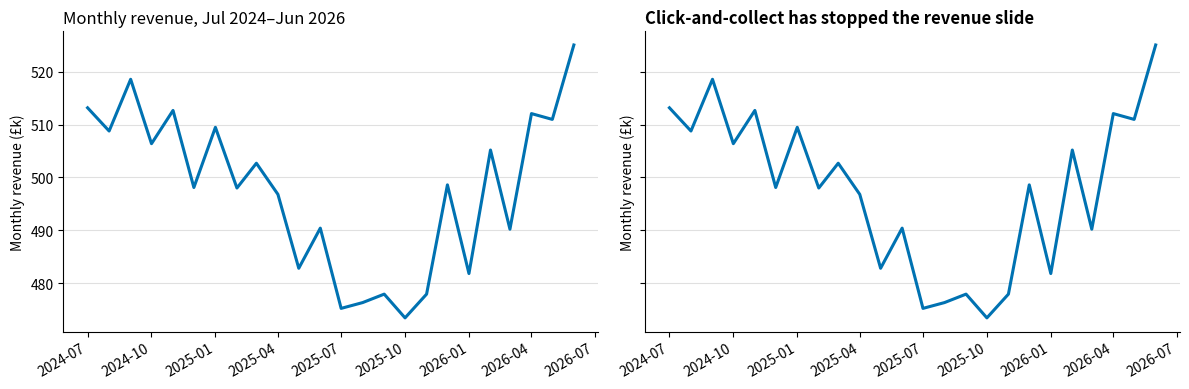
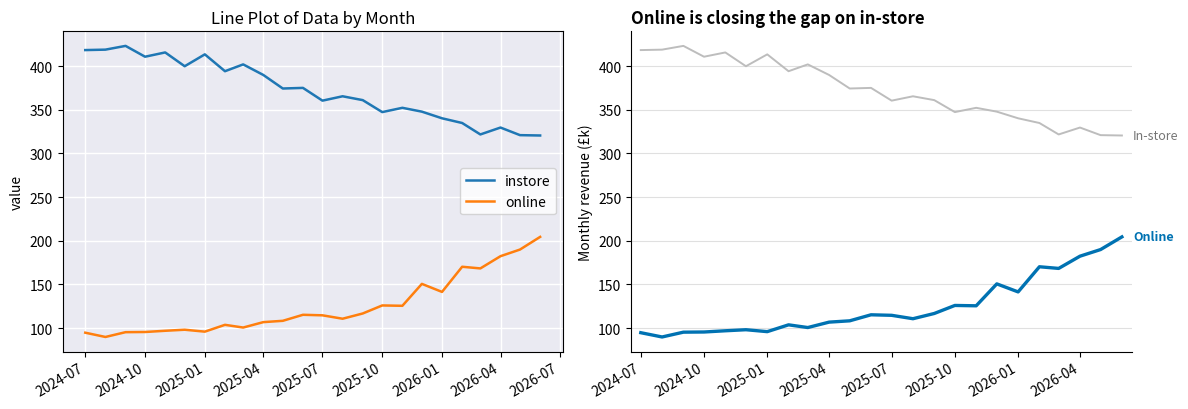
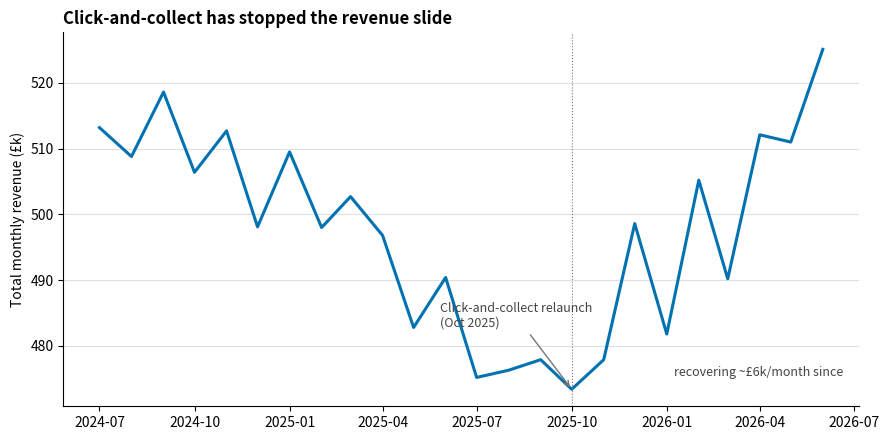
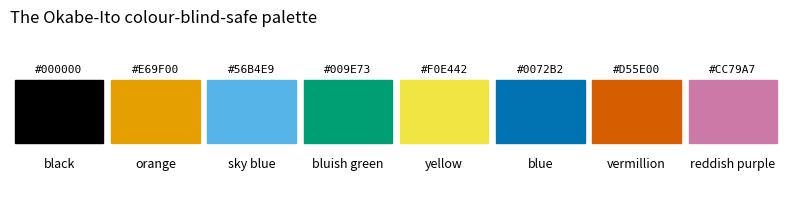
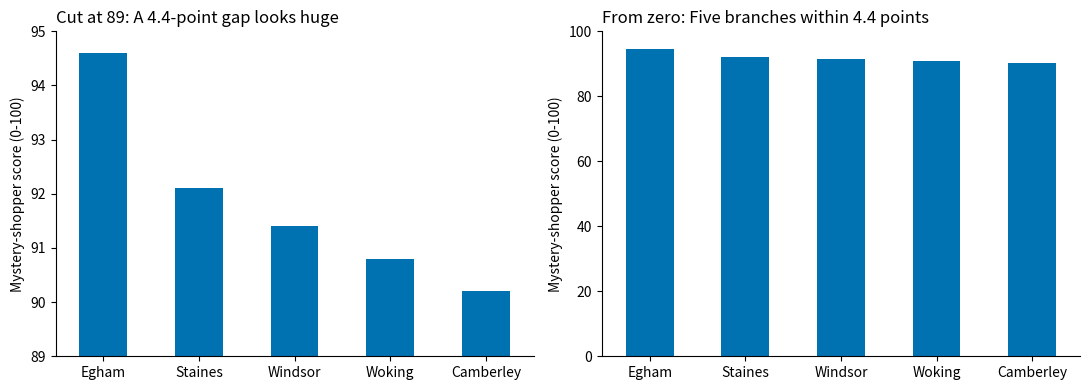
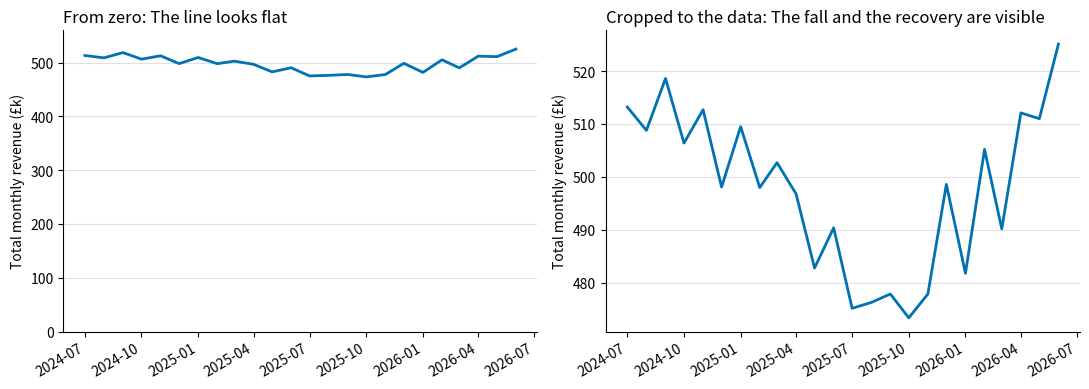
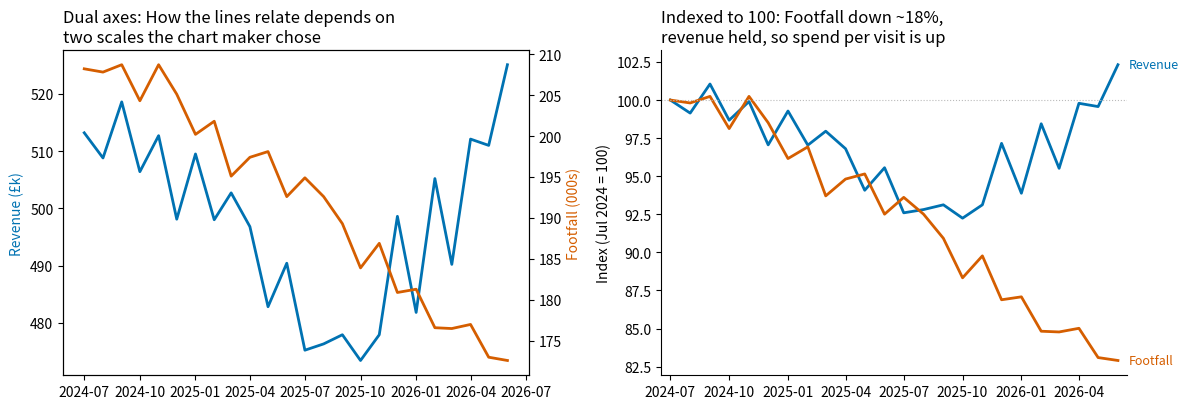

Python code for these plots, in order:
# --- Data setup: Run this cell first (runs anywhere, no download needed) ---
import numpy as np
import pandas as pd
import matplotlib.pyplot as plt

rng = np.random.default_rng(5813)  # module seed: Do not change

months = pd.date_range("2024-07-01", periods=24, freq="MS")
t = np.arange(24)

# Ferry Lane Stores: Monthly revenue by channel (£k) and footfall (000s of visits).
instore = 430 - 5.0 * t + rng.normal(0, 6, 24)
online = 90 + 2.0 * t + np.where(t >= 15, 8.0 * (t - 15), 0) + rng.normal(0, 4, 24)
footfall = 210 - 1.6 * t + rng.normal(0, 3, 24)

shop = pd.DataFrame(
    {"instore": instore.round(1), "online": online.round(1),
     "footfall": footfall.round(1)},
    index=months,
)
shop["revenue"] = (shop["instore"] + shop["online"]).round(1)

# Mystery-shopper scores, latest wave (0-100)
scores = pd.Series(
    {"Egham": 94.6, "Staines": 92.1, "Windsor": 91.4, "Woking": 90.8, "Camberley": 90.2},
    name="score",
)

RELAUNCH = pd.Timestamp("2025-10-01")
print(f"Created shop ({len(shop)} months x {shop.shape[1]} columns) and scores ({len(scores)} branches), in-memory, seed 5813")

#| fig-alt: "Two identical line charts of a shop's monthly revenue in thousands of pounds from July 2024 to June 2026, falling through 2025 and recovering from late 2025. The left chart is titled with a description, monthly revenue, July 2024 to June 2026; the right chart is titled with the takeaway, click-and-collect has stopped the revenue slide."
fig, axes = plt.subplots(1, 2, figsize=(12, 4), sharey=True)
for ax in axes:
    ax.plot(shop.index, shop["revenue"], color="#0072B2", linewidth=2.2)
    ax.spines[["top", "right"]].set_visible(False)
    ax.grid(axis="y", color="#e0e0e0", linewidth=0.8)
    ax.set_axisbelow(True)
    ax.set_ylabel("Monthly revenue (£k)")

axes[0].set_title("Monthly revenue, Jul 2024–Jun 2026", loc="left")
axes[1].set_title("Click-and-collect has stopped the revenue slide",
                  loc="left", fontweight="bold")
fig.autofmt_xdate(rotation=30, ha="right")
plt.tight_layout()
plt.show()

# Before and after: on the left, a cluttered line chart of in-store and online revenue with a grey background,
# a legend and a generic title; on the right, the same two lines with the online series in blue and the in-store series in grey,
# each labelled directly at its end, no legend and no background.

fig, axes = plt.subplots(1, 2, figsize=(12, 4.2))

ax = axes[0]
ax.plot(shop.index, shop["instore"], linewidth=1.8, label="instore")
ax.plot(shop.index, shop["online"], linewidth=1.8, label="online")
ax.set_facecolor("#eaeaf2")
ax.grid(True, color="white", linewidth=1.0)
ax.legend(loc="center right")
ax.set_ylabel("value")
ax.set_title("Line Plot of Data by Month")

ax = axes[1]
ax.plot(shop.index, shop["online"], color="#0072B2", linewidth=2.4)
ax.plot(shop.index, shop["instore"], color="#bdbdbd", linewidth=1.4)
ax.annotate("Online", (shop.index[-1], shop["online"].iloc[-1]),
            xytext=(8, 0), textcoords="offset points", va="center",
            color="#0072B2", fontsize=9, fontweight="bold")
ax.annotate("In-store", (shop.index[-1], shop["instore"].iloc[-1]),
            xytext=(8, 0), textcoords="offset points", va="center",
            color="#767676", fontsize=9)
ax.spines[["top", "right"]].set_visible(False)
ax.grid(axis="y", color="#e0e0e0", linewidth=0.8)
ax.set_axisbelow(True)
ax.margins(x=0.02)
ax.set_ylabel("Monthly revenue (£k)")
ax.set_title("Online is closing the gap on in-store", loc="left", fontweight="bold")

fig.autofmt_xdate(rotation=30, ha="right")
plt.tight_layout()
plt.show()

#| fig-alt: "A line chart of total monthly revenue in thousands of pounds, falling through 2025 and recovering after a dotted vertical line marking the click-and-collect relaunch in October 2025, with an annotation naming the relaunch and a note giving the recovery rate per month since it."
fig, ax = plt.subplots(figsize=(9, 4.5))
ax.plot(shop.index, shop["revenue"], color="#0072B2", linewidth=2.2)
ax.spines[["top", "right"]].set_visible(False)
ax.grid(axis="y", color="#e0e0e0", linewidth=0.8)
ax.set_axisbelow(True)
ax.set_ylabel("Total monthly revenue (£k)")

# Mark the event
ax.axvline(RELAUNCH, color="#767676", linewidth=0.8, linestyle=":")
ax.annotate("Click-and-collect relaunch\n(Oct 2025)",
            xy=(RELAUNCH, shop.loc[RELAUNCH, "revenue"]),
            xytext=(-95, 45), textcoords="offset points",
            fontsize=9, color="#444444",
            arrowprops=dict(arrowstyle="->", color="#767676"))

# The slope of a straight line fitted since the relaunch, in £k a month
post = shop.loc[RELAUNCH:, "revenue"]
recovery = np.polyfit(np.arange(len(post)), post, 1)[0]
ax.text(0.98, 0.08, f"recovering ~£{recovery:.0f}k/month since",
        transform=ax.transAxes, ha="right", fontsize=9, color="#444444")

ax.set_title("Click-and-collect has stopped the revenue slide",
             loc="left", fontweight="bold")
plt.tight_layout()
plt.show()

#| fig-alt: "A strip of eight colour swatches from the Okabe-Ito colour-blind-safe palette, each labelled with its name and hex code: black, orange, sky blue, bluish green, yellow, blue, vermillion, and reddish purple."
# The Okabe-Ito palette. Copy these hex codes into any figure you make this term.
okabe_ito = {
    "black": "#000000", "orange": "#E69F00", "sky blue": "#56B4E9",
    "bluish green": "#009E73", "yellow": "#F0E442", "blue": "#0072B2",
    "vermillion": "#D55E00", "reddish purple": "#CC79A7",
}

fig, ax = plt.subplots(figsize=(10, 1.9))
for i, (name, hexcode) in enumerate(okabe_ito.items()):
    ax.add_patch(plt.Rectangle((i, 0), 0.92, 1.0, color=hexcode))
    ax.text(i + 0.46, -0.22, name, ha="center", va="top", fontsize=9)
    ax.text(i + 0.46, 1.08, hexcode, ha="center", va="bottom",
            fontsize=8, family="monospace")
ax.set_xlim(-0.05, 8)
ax.set_ylim(-0.75, 1.55)
ax.axis("off")
ax.set_title("The Okabe-Ito colour-blind-safe palette", loc="left", pad=16)
plt.show()

# Two bar charts of the same five branches' mystery-shopper scores.
# On the left the vertical axis starts at 89, so one bar towers over the rest;
# on the right the axis starts at zero, and the five bars are within 4.4 points of each other.

fig, axes = plt.subplots(1, 2, figsize=(11, 4))

scores.plot.bar(ax=axes[0], color="#0072B2")
axes[0].set_ylim(89, 95)   # ⚠️ Truncated axis: Do not use this in a report
axes[0].set_title("Cut at 89: A 4.4-point gap looks huge", loc="left")

scores.plot.bar(ax=axes[1], color="#0072B2")
axes[1].set_ylim(0, 100)
axes[1].set_title("From zero: Five branches within 4.4 points", loc="left")

for ax in axes:
    ax.spines[["top", "right"]].set_visible(False)
    ax.set_ylabel("Mystery-shopper score (0-100)")
    ax.tick_params(axis="x", rotation=0)
plt.tight_layout()
plt.show()

# Two line charts of the same monthly revenue series. On the left the vertical axis starts at zero and the line looks flat;
# on the right the axis is cropped to the data, and the fall and the recovery are visible.

fig, axes = plt.subplots(1, 2, figsize=(11, 4))

axes[0].plot(shop.index, shop["revenue"], color="#0072B2", linewidth=2)
axes[0].set_ylim(0, 560)
axes[0].set_title("From zero: The line looks flat", loc="left")

axes[1].plot(shop.index, shop["revenue"], color="#0072B2", linewidth=2)
axes[1].set_title("Cropped to the data: The fall and the recovery are visible", loc="left")

for ax in axes:
    ax.spines[["top", "right"]].set_visible(False)
    ax.grid(axis="y", color="#e0e0e0", linewidth=0.8)
    ax.set_axisbelow(True)
    ax.set_ylabel("Total monthly revenue (£k)")
fig.autofmt_xdate(rotation=30, ha="right")
plt.tight_layout()
plt.show()

# Two charts of revenue and footfall over the same months.
# On the left, a dual-axis chart with revenue in blue on the left axis and footfall
# in orange on the right axis, where the two scales were chosen by the chart maker.
# On the right, both series indexed to 100 at the first month on one shared axis,
# labelled directly at their ends, with a horizontal line at 100.

fig, axes = plt.subplots(1, 2, figsize=(12, 4.2))

# Left: The dual-axis version your Associate offers by default
ax = axes[0]
ax.plot(shop.index, shop["revenue"], color="#0072B2", linewidth=2, label="Revenue (£k)")
ax.set_ylabel("Revenue (£k)", color="#0072B2")
ax2 = ax.twinx()
ax2.plot(shop.index, shop["footfall"], color="#D55E00", linewidth=2, label="Footfall (000s)")
ax2.set_ylabel("Footfall (000s)", color="#D55E00")
ax.set_title("Dual axes: How the lines relate depends on\ntwo scales the chart maker chose", loc="left")

# Right: Both series indexed to 100 at July 2024, on one shared scale
ax = axes[1]
for col, colour, label in [("revenue", "#0072B2", "Revenue"),
                           ("footfall", "#D55E00", "Footfall")]:
    indexed = 100 * shop[col] / shop[col].iloc[0]
    ax.plot(shop.index, indexed, color=colour, linewidth=2)
    ax.annotate(label, (shop.index[-1], indexed.iloc[-1]), xytext=(8, 0),
                textcoords="offset points", va="center", color=colour, fontsize=9)
ax.axhline(100, color="#bbbbbb", linewidth=0.8, linestyle=":")
ax.spines[["top", "right"]].set_visible(False)
ax.margins(x=0.02)
ax.set_ylabel("Index (Jul 2024 = 100)")
ax.set_title("Indexed to 100: Footfall down ~18%,\nrevenue held, so spend per visit is up", loc="left")

plt.tight_layout()
plt.show()
